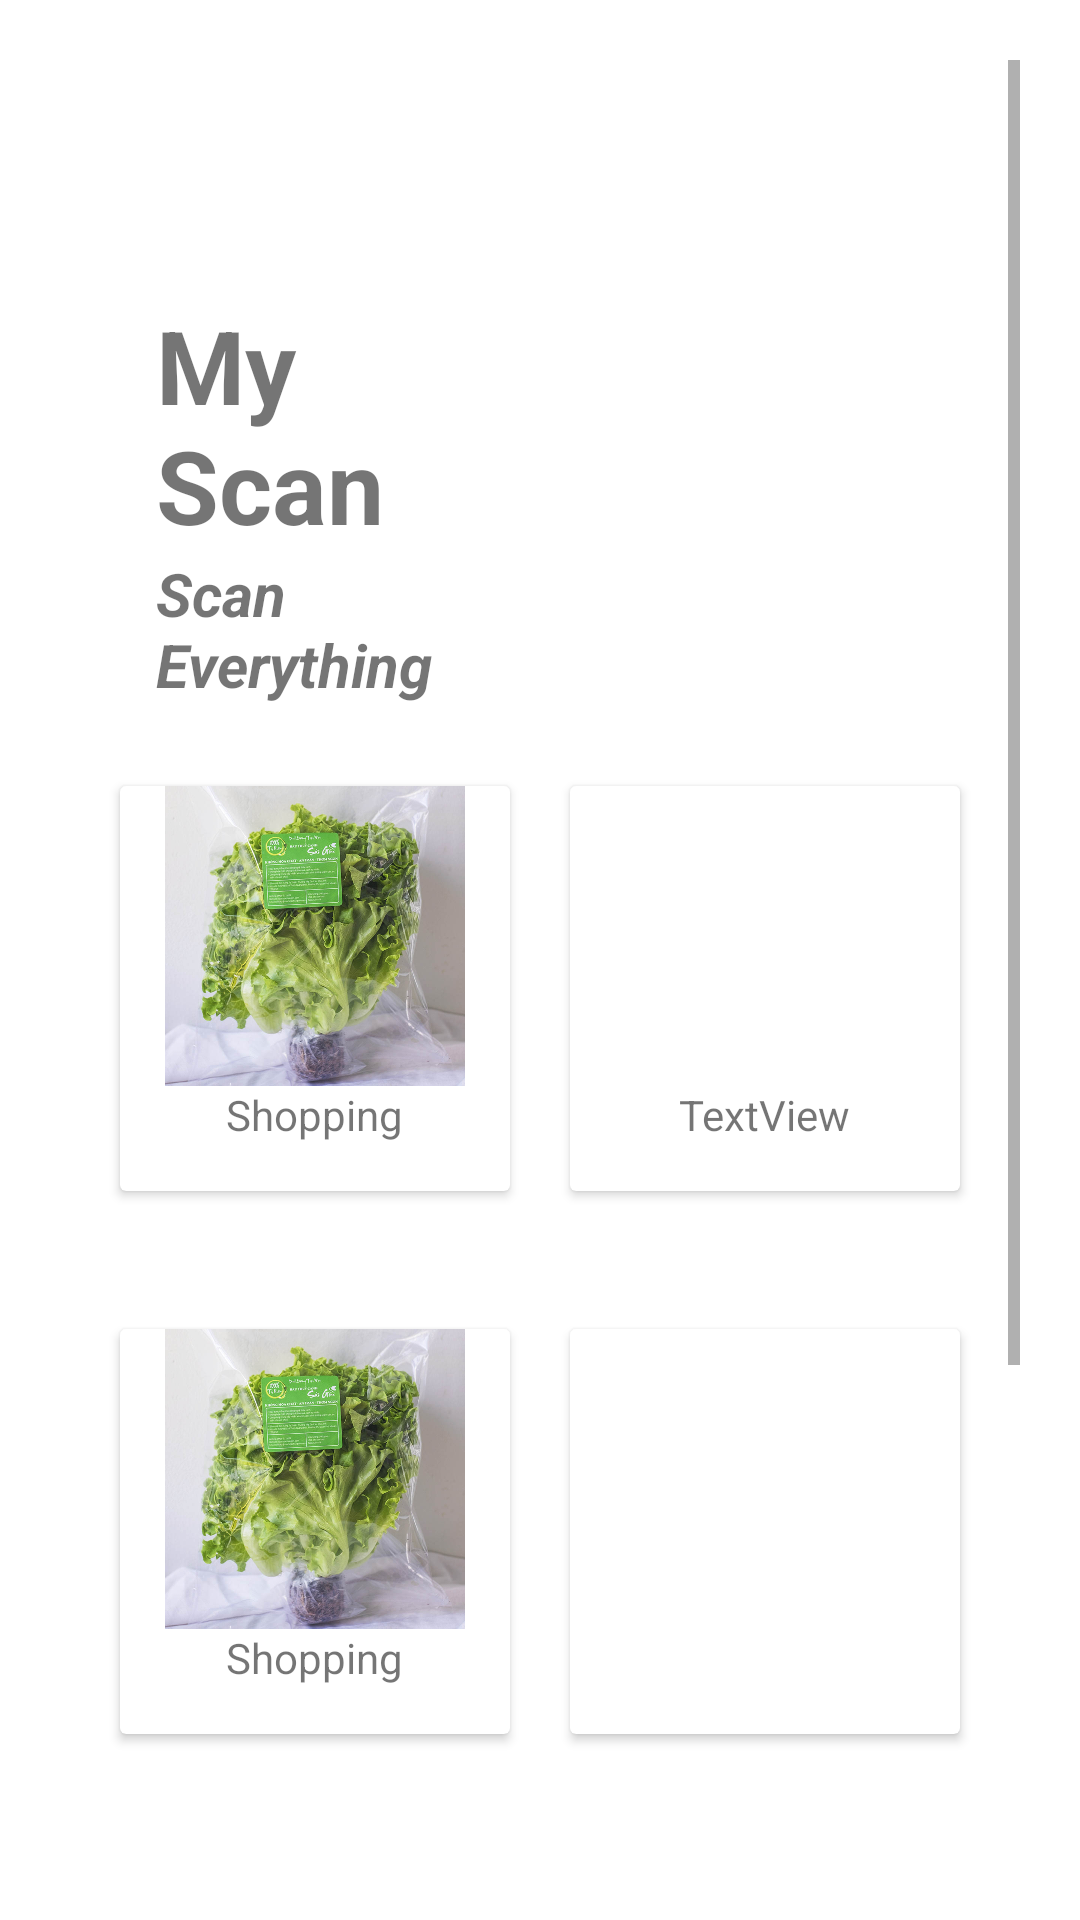

Android layout source for this screen:
<!-- AndroidManifest.xml: application theme Theme.ProjectLast -->
<!-- res/layout/fragment_home_.xml -->
<?xml version="1.0" encoding="utf-8"?>
<ScrollView xmlns:android="http://schemas.android.com/apk/res/android"
    xmlns:app="http://schemas.android.com/apk/res-auto"
    xmlns:tools="http://schemas.android.com/tools"
    android:layout_width="match_parent"
    android:layout_height="match_parent"
    android:gravity="center"
    android:padding="20dp"
    android:orientation="vertical"
    tools:context=".Home_Fragment">
    <androidx.constraintlayout.widget.ConstraintLayout
        android:layout_width="match_parent"
        android:layout_height="match_parent">

        <androidx.appcompat.widget.Toolbar
            android:id="@+id/toolbar3"
            android:layout_width="match_parent"
            android:layout_height="100dp"
            android:background="#00FFFFFF"
            android:minHeight="?attr/actionBarSize"
            android:theme="?attr/actionBarTheme"
            app:layout_constraintEnd_toEndOf="parent"
            app:layout_constraintHorizontal_bias="0.0"
            app:layout_constraintStart_toStartOf="parent"
            app:layout_constraintTop_toBottomOf="@+id/linearLayout3"
            tools:ignore="MissingConstraints" />

        <androidx.appcompat.widget.Toolbar
            android:id="@+id/toolbar"
            android:layout_width="372dp"
            android:layout_height="55dp"
            android:background="#0000BCD4"
            android:minHeight="?attr/actionBarSize"
            android:theme="?attr/actionBarTheme"
            app:layout_constraintEnd_toEndOf="parent"
            app:layout_constraintStart_toStartOf="parent"
            app:layout_constraintTop_toTopOf="parent"
            app:navigationIcon="@drawable/ic_baseline_menu_24" />

    <TextView
        android:id="@+id/textView4"
        android:layout_width="0dp"
        android:layout_height="wrap_content"
        android:layout_marginStart="32dp"
        android:layout_marginTop="24dp"
        android:text="My Scan"
        android:textSize="34sp"
        android:textStyle="bold"
        app:layout_constraintEnd_toStartOf="@+id/imageView"
        app:layout_constraintStart_toStartOf="parent"
        app:layout_constraintTop_toBottomOf="@+id/toolbar" />

    <TextView
        android:id="@+id/textView8"
        android:layout_width="0dp"
        android:layout_height="wrap_content"
        android:layout_marginStart="32dp"
        android:text="Scan Everything"
        android:textSize="20sp"
        android:textStyle="bold|italic"
        app:layout_constraintEnd_toStartOf="@+id/imageView"
        app:layout_constraintStart_toStartOf="parent"
        app:layout_constraintTop_toBottomOf="@+id/textView4" />

        <ImageView
            android:id="@+id/imageView"
            android:layout_width="160dp"
            android:layout_height="160dp"
            android:layout_marginEnd="24dp"
            android:src="@drawable/ech"
            app:layout_constraintEnd_toEndOf="parent"
            app:layout_constraintStart_toEndOf="@+id/textView4"
            app:layout_constraintTop_toBottomOf="@+id/toolbar" />

    <LinearLayout
        android:id="@+id/linearLayout"
        android:layout_width="match_parent"
        android:layout_height="175dp"
        android:layout_marginTop="7dp"
        android:orientation="horizontal"
        android:padding="10dp"
        app:layout_constraintEnd_toEndOf="parent"
        app:layout_constraintHorizontal_bias="0.0"
        app:layout_constraintStart_toStartOf="parent"
        app:layout_constraintTop_toBottomOf="@+id/imageView">

        <androidx.cardview.widget.CardView
            android:layout_width="0dp"
            android:layout_height="match_parent"
            android:layout_margin="10dp"
            android:layout_weight="1">

            <RelativeLayout
                android:id="@+id/shopping"
                android:layout_width="match_parent"
                android:layout_height="match_parent">

                <TextView
                    android:id="@+id/textView12"
                    android:layout_width="wrap_content"
                    android:layout_height="wrap_content"
                    android:layout_below="@id/imageView7"
                    android:layout_centerHorizontal="true"
                    android:text="Shopping" />

                <ImageView
                    android:id="@+id/imageView7"
                    android:layout_width="100dp"
                    android:layout_height="100dp"
                    android:layout_centerHorizontal="true"
                    android:src="@drawable/rau1" />

            </RelativeLayout>
        </androidx.cardview.widget.CardView>

        <androidx.cardview.widget.CardView
            android:layout_width="0dp"
            android:layout_height="match_parent"
            android:layout_margin="10dp"
            android:layout_weight="1">

            <RelativeLayout
                android:layout_width="match_parent"
                android:layout_height="match_parent">

                <ImageView
                    android:id="@+id/imageView2"
                    android:layout_width="100dp"
                    android:layout_height="100dp"
                    android:layout_centerHorizontal="true"
                    android:src="@drawable/ech" />

                <TextView
                    android:id="@+id/textView5"
                    android:layout_width="wrap_content"
                    android:layout_height="wrap_content"
                    android:layout_below="@id/imageView2"
                    android:layout_centerHorizontal="true"
                    android:text="TextView" />
            </RelativeLayout>
        </androidx.cardview.widget.CardView>
    </LinearLayout>

        <LinearLayout
            android:id="@+id/linearLayout2"
            android:layout_width="match_parent"
            android:layout_height="175dp"
            android:layout_marginTop="6dp"
            android:orientation="horizontal"
            android:padding="10dp"
            app:layout_constraintEnd_toEndOf="parent"
            app:layout_constraintHorizontal_bias="0.0"
            app:layout_constraintStart_toStartOf="parent"
            app:layout_constraintTop_toBottomOf="@+id/linearLayout">

            <androidx.cardview.widget.CardView
                android:layout_width="0dp"
                android:layout_height="match_parent"
                android:layout_margin="10dp"
                android:layout_weight="1">

                <RelativeLayout
                    android:id="@+id/padd"
                    android:layout_width="match_parent"
                    android:layout_height="match_parent">

                    <TextView
                        android:id="@+id/textView13"
                        android:layout_width="wrap_content"
                        android:layout_height="wrap_content"
                        android:layout_below="@id/imageView8"
                        android:layout_centerHorizontal="true"
                        android:text="Shopping" />

                    <ImageView
                        android:id="@+id/imageView8"
                        android:layout_width="100dp"
                        android:layout_height="100dp"
                        android:layout_centerHorizontal="true"
                        android:src="@drawable/rau1" />

                </RelativeLayout>
            </androidx.cardview.widget.CardView>

            <androidx.cardview.widget.CardView
                android:layout_width="0dp"
                android:layout_height="match_parent"
                android:layout_margin="10dp"
                android:layout_weight="1">

                <RelativeLayout
                    android:layout_width="match_parent"
                    android:layout_height="match_parent">

                </RelativeLayout>
            </androidx.cardview.widget.CardView>
        </LinearLayout>

        <LinearLayout
            android:id="@+id/linearLayout3"
            android:layout_width="match_parent"
            android:layout_height="175dp"
            android:layout_marginTop="10dp"
            android:orientation="horizontal"
            android:padding="10dp"
            app:layout_constraintEnd_toEndOf="parent"
            app:layout_constraintHorizontal_bias="1.0"
            app:layout_constraintStart_toStartOf="parent"
            app:layout_constraintTop_toBottomOf="@+id/linearLayout2">

            <androidx.cardview.widget.CardView
                android:layout_width="0dp"
                android:layout_height="match_parent"
                android:layout_margin="10dp"
                android:layout_weight="1">

                <RelativeLayout
                    android:id="@+id/rea1"
                    android:layout_width="match_parent"
                    android:layout_height="match_parent">

                    <TextView
                        android:id="@+id/textView134"
                        android:layout_width="wrap_content"
                        android:layout_height="wrap_content"
                        android:layout_below="@id/imageView9"
                        android:layout_centerHorizontal="true"
                        android:text="Shopping" />

                    <ImageView
                        android:id="@+id/imageView9"
                        android:layout_width="100dp"
                        android:layout_height="100dp"
                        android:layout_centerHorizontal="true"
                        android:src="@drawable/rau1" />

                </RelativeLayout>
            </androidx.cardview.widget.CardView>

            <androidx.cardview.widget.CardView
                android:layout_width="0dp"
                android:layout_height="match_parent"
                android:layout_margin="10dp"
                android:layout_weight="1">

                <RelativeLayout
                    android:layout_width="match_parent"
                    android:layout_height="match_parent">

                </RelativeLayout>
            </androidx.cardview.widget.CardView>
        </LinearLayout>

    </androidx.constraintlayout.widget.ConstraintLayout>

</ScrollView>
<!-- resources referenced by this layout -->
<resources>
  <!-- drawable rau1: jpg bitmap (drawable, 111656 bytes) -->
  <style name="Theme.ProjectLast" parent="Theme.MaterialComponents.DayNight.NoActionBar">
          
          <item name="colorPrimary">#00BCD4</item>
          <item name="colorPrimaryVariant">#00BCD4</item>
          <item name="colorOnPrimary">@color/white</item>
          
          <item name="colorSecondary">@color/teal_200</item>
          <item name="colorSecondaryVariant">@color/teal_700</item>
          <item name="colorOnSecondary">@color/black</item>
          
          <item name="android:statusBarColor" tools:targetApi="l">?attr/colorPrimaryVariant</item>
          
      </style>
  <!-- not gathered from this repository: default colours our renderer supplied (Android Studio template values) -->
  <color name="teal_200">#FF03DAC5</color>
  <color name="teal_700">#FF018786</color>
  <color name="black">#FF000000</color>
  <color name="white">#FFFFFFFF</color>
</resources>
